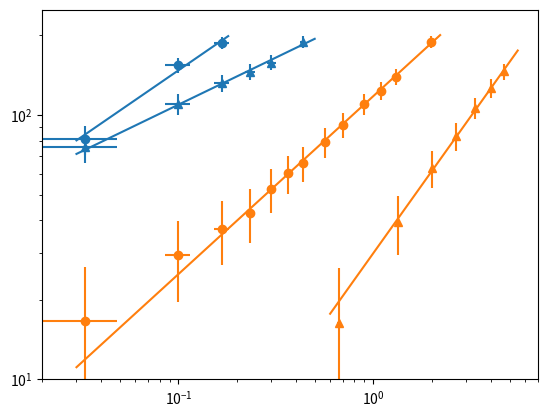

Here is the Python script that generated this plot:
import numpy as np
from scipy.optimize import curve_fit
import matplotlib.pyplot as plt


def power_law(time, p1, p2):
    return p1 * time ** p2


fig, ax = plt.subplots()

# data 1 -- 25 times filling channel 1
frame = np.array([1, 3, 5])
t = frame / 30
pixel = np.array([203, 387, 471])
x = pixel * 200 / 502

params, covariance = curve_fit(power_law, t, x, p0=[1, 1])  # p0 = initial guess
param_1, param_2 = params
errors = np.sqrt(np.diag(covariance))  # standard errors on a and b

print("25 times channel 1")
print(f"a = {param_1:.4f} +/- {errors[0]:.4f}")
print(f"b = {param_2:.4f} +/- {errors[1]:.4f}")

t_fit = np.linspace(0.03, 0.180, 100, endpoint=True)
x_fit = param_1 * t_fit ** param_2

ax.errorbar(t, x, xerr=0.015, yerr=10, marker='o', linestyle='')
ax.loglog(t_fit, x_fit, color="C0")

# data 2 -- 25 times filling channel 2
frame = np.array([1, 3, 5, 7, 9, 11, 13, 17, 21, 27, 33, 39, 59])
t = frame / 30
pixel = np.array([42, 75, 94, 108, 133, 152, 166, 200, 232, 278, 313, 353, 478])
x = pixel * 200 / 506

params, covariance = curve_fit(power_law, t, x, p0=[1, 1])  # p0 = initial guess
param_1, param_2 = params
errors = np.sqrt(np.diag(covariance))  # standard errors on a and b

print("25 times channel 2")
print(f"a = {param_1:.4f} +/- {errors[0]:.4f}")
print(f"b = {param_2:.4f} +/- {errors[1]:.4f}")

t_fit = np.linspace(0.03, 2.2, 100, endpoint=True)
x_fit = param_1 * t_fit ** param_2

ax.errorbar(t, x, xerr=0.015, yerr=10, marker='o', linestyle='', color="C1")
ax.loglog(t_fit, x_fit, color="C1")

# data 3 -- 50 times filling channel 1
frame = np.array([1, 3, 5, 7, 9, 13])
t = frame / 30
pixel = np.array([383, 556, 669, 736, 800, 955])
x = pixel * 200 / 1013

params, covariance = curve_fit(power_law, t, x, p0=[1, 1])  # p0 = initial guess
param_1, param_2 = params
errors = np.sqrt(np.diag(covariance))  # standard errors on a and b

print("50 times channel 1")
print(f"a = {param_1:.4f} +/- {errors[0]:.4f}")
print(f"b = {param_2:.4f} +/- {errors[1]:.4f}")

t_fit = np.linspace(0.03, 0.5, 100, endpoint=True)
x_fit = param_1 * t_fit ** param_2

ax.errorbar(t, x, xerr=0.015, yerr=10, marker='^', linestyle='', color="C0")
ax.loglog(t_fit, x_fit, color="C0")

# data 4 -- 50 times filling channel 2
frame = np.array([20, 40, 60, 80, 100, 120, 140])
t = frame / 30
pixel = np.array([83, 200, 320, 422, 539, 640, 740])
x = pixel * 200 / 1013

params, covariance = curve_fit(power_law, t, x, p0=[1, 1])  # p0 = initial guess
param_1, param_2 = params
errors = np.sqrt(np.diag(covariance))  # standard errors on a and b

print("50 times channel 1")
print(f"a = {param_1:.4f} +/- {errors[0]:.4f}")
print(f"b = {param_2:.4f} +/- {errors[1]:.4f}")

t_fit = np.linspace(0.6, 5.5, 100, endpoint=True)
x_fit = param_1 * t_fit ** param_2

ax.errorbar(t, x, xerr=0.015, yerr=10, marker='^', linestyle='', color="C1")
ax.loglog(t_fit, x_fit, color="C1")

plt.xlim(0.02, 7)
plt.ylim(10, 250)

plt.show()
